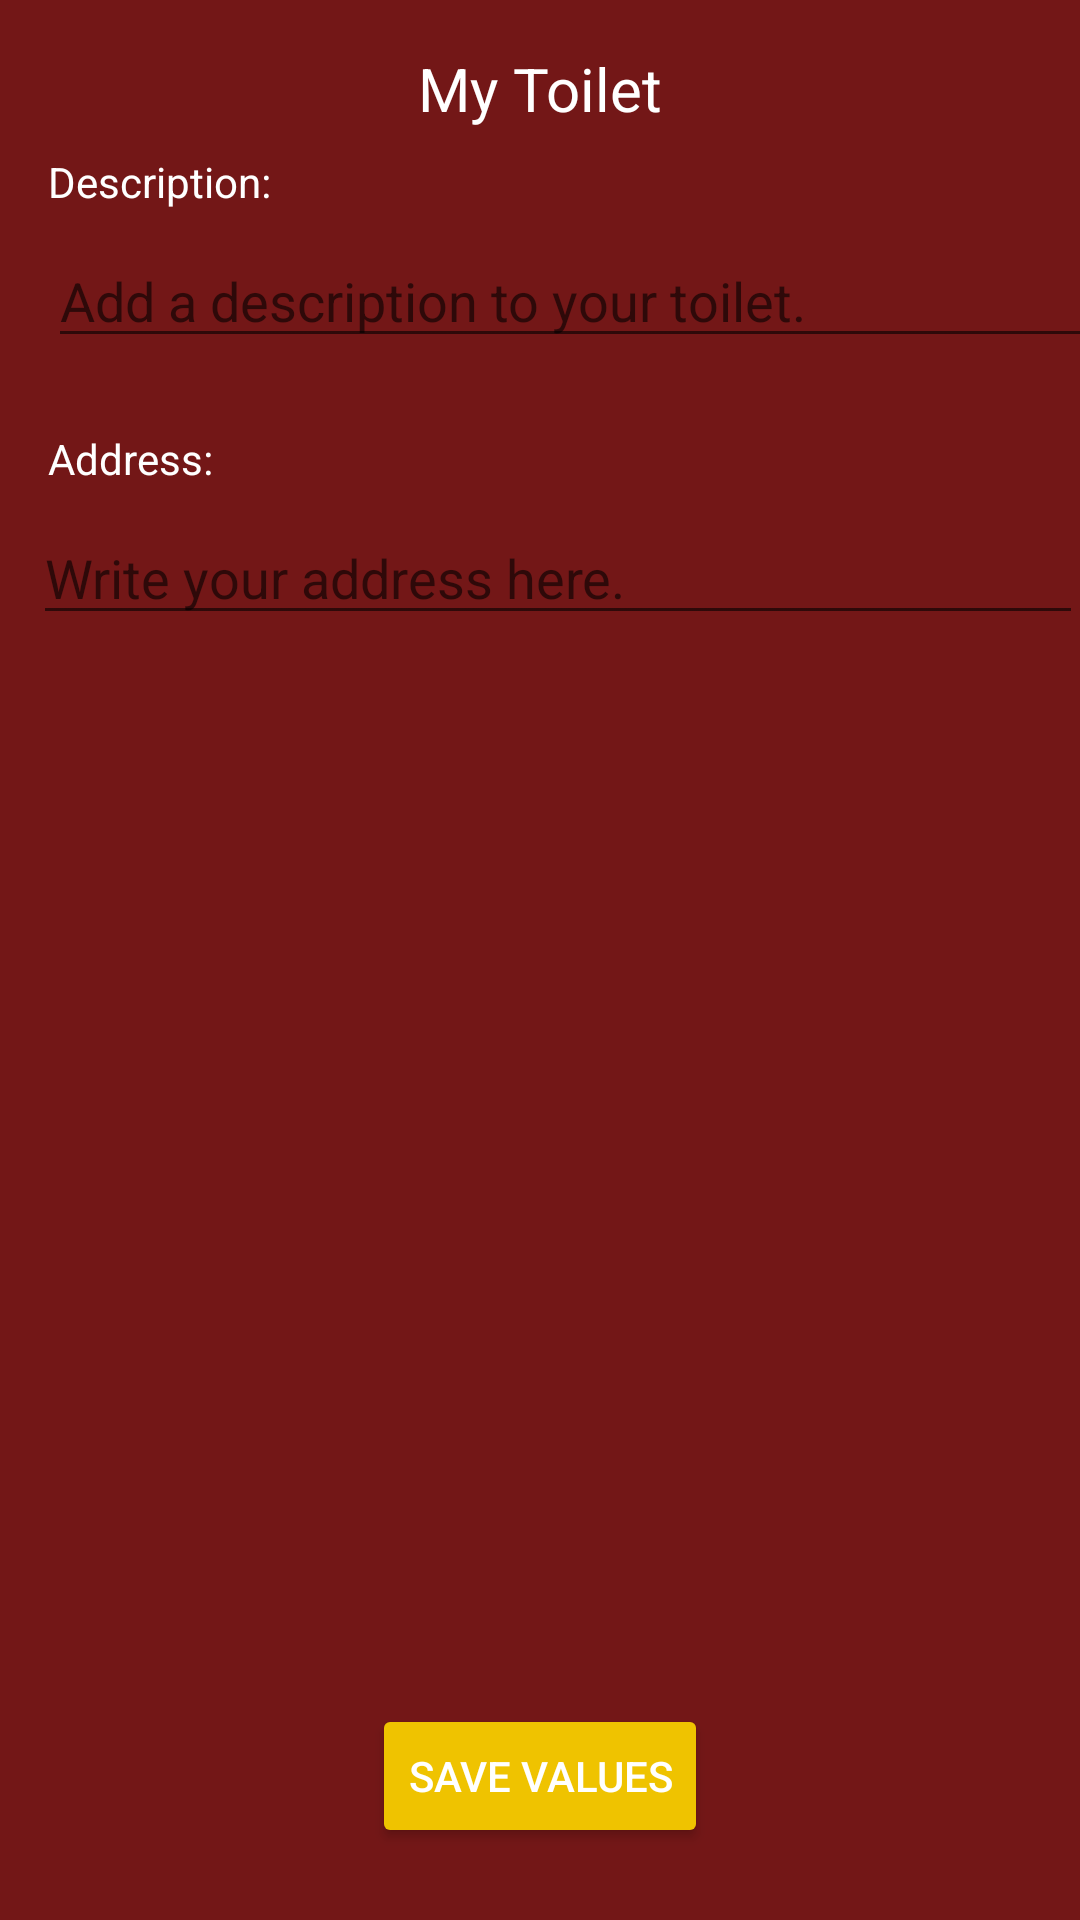

Reconstruct the res/layout file that produces this screen, plus the resources it refers to.
<!-- AndroidManifest.xml: application theme AppTheme -->
<!-- res/layout/fragment_your_toilet.xml -->
<?xml version="1.0" encoding="utf-8"?>
<android.support.constraint.ConstraintLayout xmlns:android="http://schemas.android.com/apk/res/android"
    xmlns:app="http://schemas.android.com/apk/res-auto"
    xmlns:tools="http://schemas.android.com/tools"
    android:id="@+id/linearLayout"
    android:layout_width="match_parent"
    android:layout_height="match_parent">


    <TextView
        android:id="@+id/textView"
        android:layout_width="wrap_content"
        android:layout_height="wrap_content"
        android:layout_marginStart="8dp"
        android:layout_marginLeft="8dp"
        android:layout_marginTop="16dp"
        android:layout_marginEnd="8dp"
        android:layout_marginRight="8dp"
        android:text="@string/yourToilet"
        android:textSize="20sp"
        app:layout_constraintEnd_toEndOf="parent"
        app:layout_constraintStart_toStartOf="parent"
        app:layout_constraintTop_toTopOf="parent" />

    <TextView
        android:id="@+id/textView2"
        android:layout_width="wrap_content"
        android:layout_height="wrap_content"
        android:layout_marginStart="16dp"
        android:layout_marginLeft="16dp"
        android:layout_marginTop="8dp"
        android:text="@string/description"
        app:layout_constraintStart_toStartOf="parent"
        app:layout_constraintTop_toBottomOf="@+id/textView" />

    <EditText
        android:id="@+id/tw_profile_description"
        android:layout_width="350dp"
        android:layout_height="wrap_content"
        android:layout_marginStart="16dp"
        android:layout_marginLeft="16dp"
        android:layout_marginTop="8dp"
        android:ems="10"
        android:hint="@string/addDescription"
        android:inputType="textMultiLine"
        app:layout_constraintStart_toStartOf="parent"
        app:layout_constraintTop_toBottomOf="@+id/textView2" />

    <Button
        android:id="@+id/btn_profile_saveValues"
        android:layout_width="wrap_content"
        android:layout_height="wrap_content"
        android:layout_marginStart="8dp"
        android:layout_marginLeft="8dp"
        android:layout_marginEnd="8dp"
        android:layout_marginRight="8dp"
        android:layout_marginBottom="24dp"
        android:text="@string/saveValues"
        app:layout_constraintBottom_toBottomOf="parent"
        app:layout_constraintEnd_toEndOf="parent"
        app:layout_constraintStart_toStartOf="parent" />

    <TextView
        android:id="@+id/textView3"
        android:layout_width="wrap_content"
        android:layout_height="wrap_content"
        android:layout_marginStart="16dp"
        android:layout_marginLeft="16dp"
        android:layout_marginTop="24dp"
        android:text="@string/Address"
        app:layout_constraintStart_toStartOf="parent"
        app:layout_constraintTop_toBottomOf="@+id/tw_profile_description" />

    <EditText
        android:id="@+id/tw_profile_address"
        android:layout_width="350dp"
        android:layout_height="wrap_content"
        android:layout_marginStart="11dp"
        android:layout_marginLeft="11dp"
        android:layout_marginTop="8dp"
        android:ems="10"
        android:hint="@string/addAddress"
        android:inputType="textPersonName"
        app:layout_constraintStart_toStartOf="parent"
        app:layout_constraintTop_toBottomOf="@+id/textView3" />
</android.support.constraint.ConstraintLayout>
<!-- resources referenced by this layout -->
<resources>
  <string name="Address">Address:</string>
  <string name="addAddress">Write your address here.</string>
  <string name="addDescription">Add a description to your toilet.</string>
  <string name="description">Description:</string>
  <string name="saveValues">Save Values</string>
  <string name="yourToilet">My Toilet</string>
  <style name="AppTheme" parent="Theme.AppCompat.Light.DarkActionBar">
          
          <item name="colorPrimary">@color/colorPrimary</item>
          <item name="colorPrimaryDark">@color/colorPrimaryDark</item>
          <item name="colorAccent">@color/colorAccent</item>
          <item name="android:textColor">@color/textColor</item>
          <item name="android:colorButtonNormal">@color/buttonColor</item>
          <item name="android:windowBackground">@color/backgroundColor</item>
      </style>
  <color name="colorPrimary">#251616</color>
  <color name="colorPrimaryDark">#261515</color>
  <color name="colorAccent">#F2F2F2</color>
  <color name="textColor">#FFFFFF</color>
  <color name="buttonColor">#EFC300</color>
  <color name="backgroundColor">#731717</color>
</resources>
